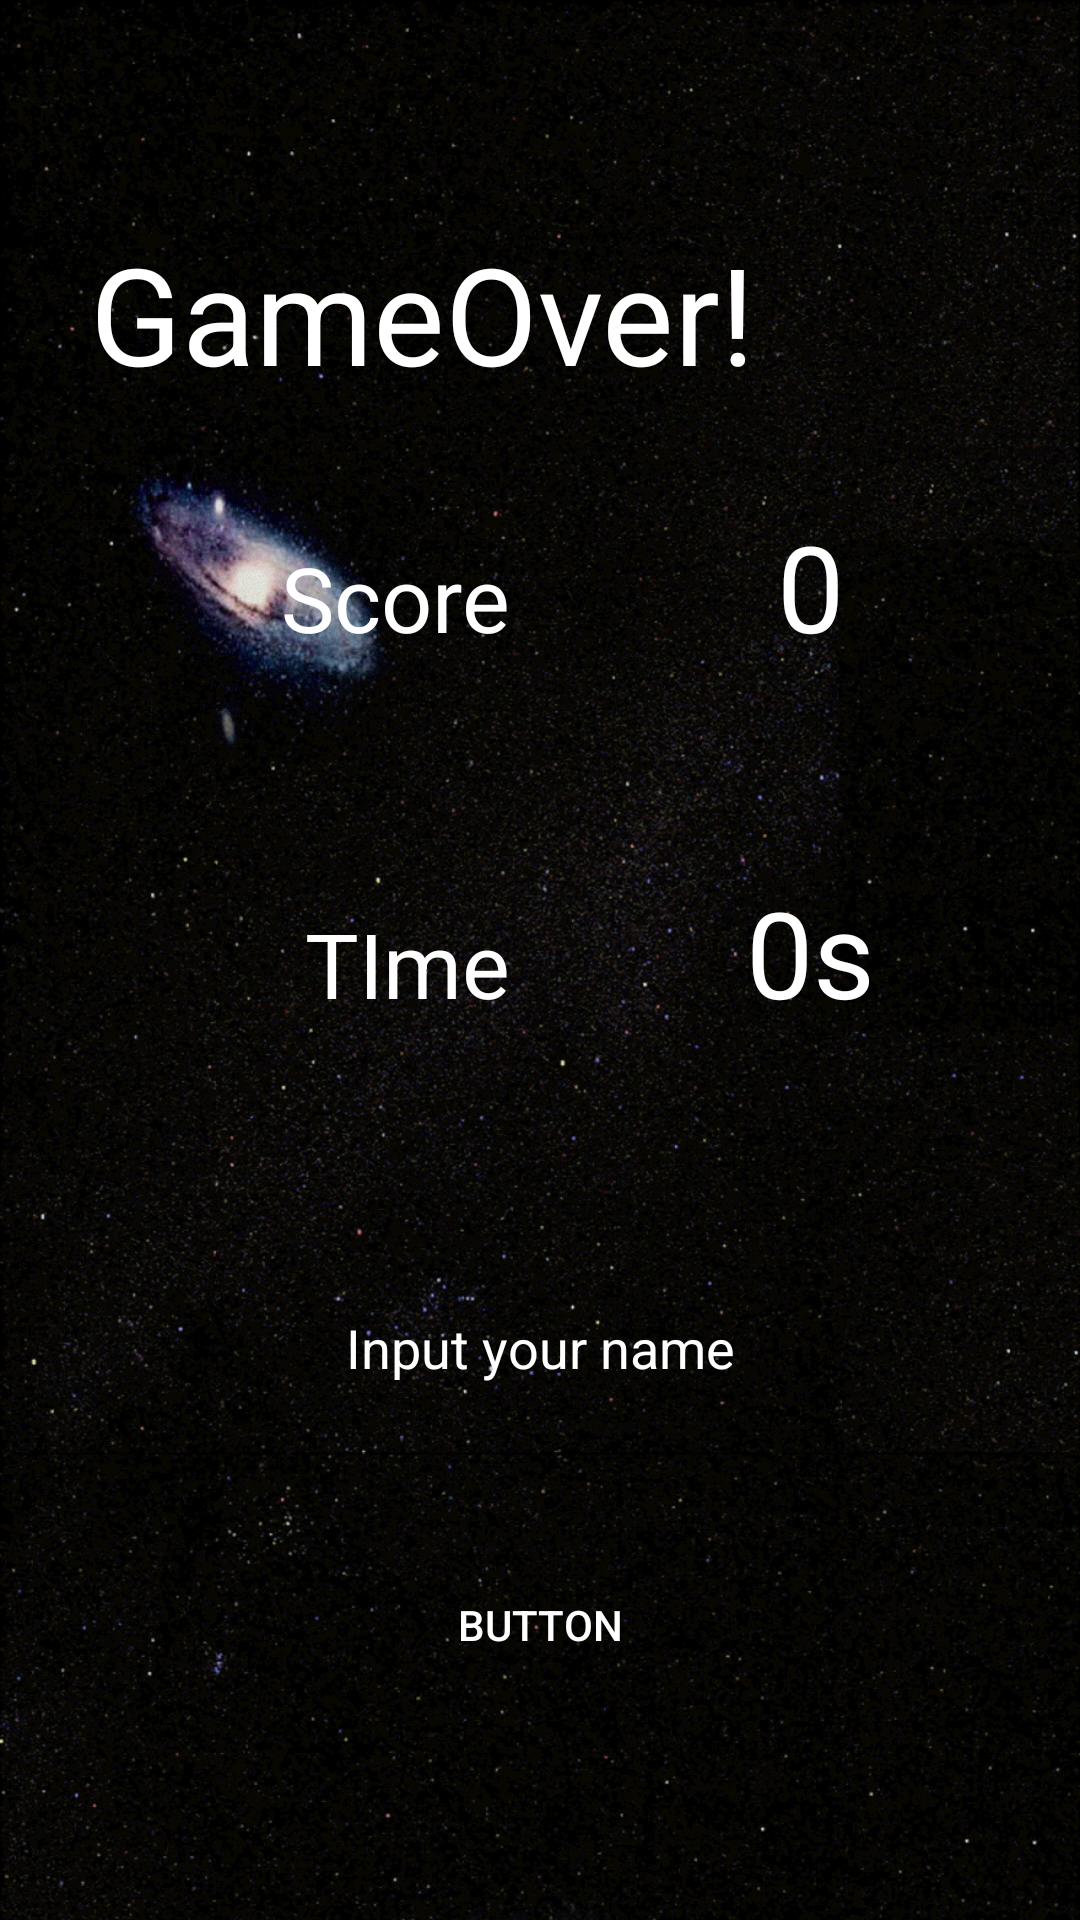

Here is an Android app screen rendered from its layout file. Give the layout XML and the strings, colors and styles it references.
<!-- AndroidManifest.xml: application theme AppTheme -->
<!-- res/layout/activity_result.xml -->
<?xml version="1.0" encoding="utf-8"?>
<RelativeLayout xmlns:android="http://schemas.android.com/apk/res/android"
    xmlns:app="http://schemas.android.com/apk/res-auto"
    xmlns:tools="http://schemas.android.com/tools"
    android:layout_width="match_parent"
    android:layout_height="match_parent"
    android:background="@drawable/result_background"
    tools:context="com.kim.timingshot.ResultActivity">

    <LinearLayout
        android:layout_width="match_parent"
        android:layout_height="match_parent"
        android:layout_marginBottom="50dp"
        android:layout_marginTop="50dp"
        android:orientation="vertical"
        tools:layout_editor_absoluteX="8dp"
        tools:layout_editor_absoluteY="8dp">

        <TextView
            android:id="@+id/resTitle"
            android:layout_width="match_parent"
            android:layout_height="wrap_content"
            android:layout_marginLeft="30dp"
            android:layout_weight="1"
            android:gravity="center_vertical"
            android:text="GameOver!"
            android:textColor="@android:color/white"
            android:textSize="45sp" />

        <LinearLayout
            android:layout_width="match_parent"
            android:layout_height="wrap_content"
            android:layout_weight="1"
            android:gravity="top"
            android:orientation="horizontal">

            <TextView
                android:id="@+id/lbScore"
                android:layout_width="match_parent"
                android:layout_height="wrap_content"
                android:layout_margin="10dp"
                android:layout_weight="1"
                android:text="Score"
                android:textAlignment="textEnd"
                android:textColor="@android:color/white"
                android:textSize="30sp" />

            <TextView
                android:id="@+id/resScore"
                android:layout_width="match_parent"
                android:layout_height="wrap_content"
                android:layout_margin="10dp"
                android:layout_weight="1"
                android:text="0"
                android:textAlignment="center"
                android:textColor="@android:color/white"
                android:textSize="40sp" />
        </LinearLayout>

        <LinearLayout
            android:layout_width="match_parent"
            android:layout_height="wrap_content"
            android:layout_weight="1"
            android:gravity="top"
            android:orientation="horizontal">

            <TextView
                android:id="@+id/lbTime"
                android:layout_width="match_parent"
                android:layout_height="wrap_content"
                android:layout_margin="10dp"
                android:layout_weight="1"
                android:text="TIme"
                android:textAlignment="textEnd"
                android:textColor="@android:color/white"
                android:textSize="30sp" />

            <TextView
                android:id="@+id/resTime"
                android:layout_width="match_parent"
                android:layout_height="wrap_content"
                android:layout_margin="10dp"
                android:layout_weight="1"
                android:text="0s"
                android:textAlignment="center"
                android:textColor="@android:color/white"
                android:textSize="40sp" />
        </LinearLayout>

        <EditText
            android:id="@+id/editText"
            android:layout_width="match_parent"
            android:layout_height="wrap_content"
            android:layout_weight="1"
            android:ems="10"
            android:gravity="center"
            android:inputType="textPersonName"
            android:text="Input your name"
            android:textColor="@android:color/white" />

        <Button
            android:id="@+id/button"
            android:layout_width="140dp"
            android:layout_height="wrap_content"
            android:layout_gravity="center"
            android:layout_weight="1"
            android:background="@drawable/bt_background"
            android:text="Button"
            android:textColor="@android:color/white" />

    </LinearLayout>
</RelativeLayout>
<!-- resources referenced by this layout -->
<resources>
  <!-- drawable bt_background (drawable) -->
  <?xml version="1.0" encoding="utf-8"?>
  <selector xmlns:android="http://schemas.android.com/apk/res/android">
  
      <item android:state_focused="true" android:state_pressed="false" android:drawable="@drawable/bt_unpressed" />
      <item android:state_focused="true" android:state_pressed="true" android:drawable="@drawable/bt_pressed" />
      <item android:state_focused="false" android:state_pressed="true" android:drawable="@drawable/bt_pressed" />
      <item android:drawable="@drawable/bt_unpressed" />
  </selector>
  <!-- drawable result_background: png bitmap (drawable, 555143 bytes) -->
  <style name="AppTheme" parent="Theme.AppCompat.Light.DarkActionBar">
          
          <item name="colorPrimary">@color/colorPrimary</item>
          <item name="colorPrimaryDark">@color/colorPrimaryDark</item>
          <item name="colorAccent">@color/colorAccent</item>
          
          <item name="android:windowActionBar">false</item>
          <item name="windowNoTitle">true</item>
          <item name="android:windowFullscreen">true</item>
      </style>
  <!-- drawable bt_pressed (drawable) -->
  <?xml version="1.0" encoding="utf-8"?>
  <selector xmlns:android="http://schemas.android.com/apk/res/android">
      <item>
          <shape android:shape="rectangle" android:padding="10dp">
              <solid android:color="#68FFFFFF"/>
              <corners
                  android:bottomRightRadius="20dp"
                  android:bottomLeftRadius="20dp"
                  android:topLeftRadius="20dp"
                  android:topRightRadius="20dp"/>
              <corners android:radius="30dp" />
              <stroke android:width="2dp" android:color="#FFFFFF" />
          </shape>
      </item>
  </selector>
  <color name="colorPrimary">#3F51B5</color>
  <color name="colorPrimaryDark">#303F9F</color>
  <color name="colorAccent">#77000000</color>
</resources>
